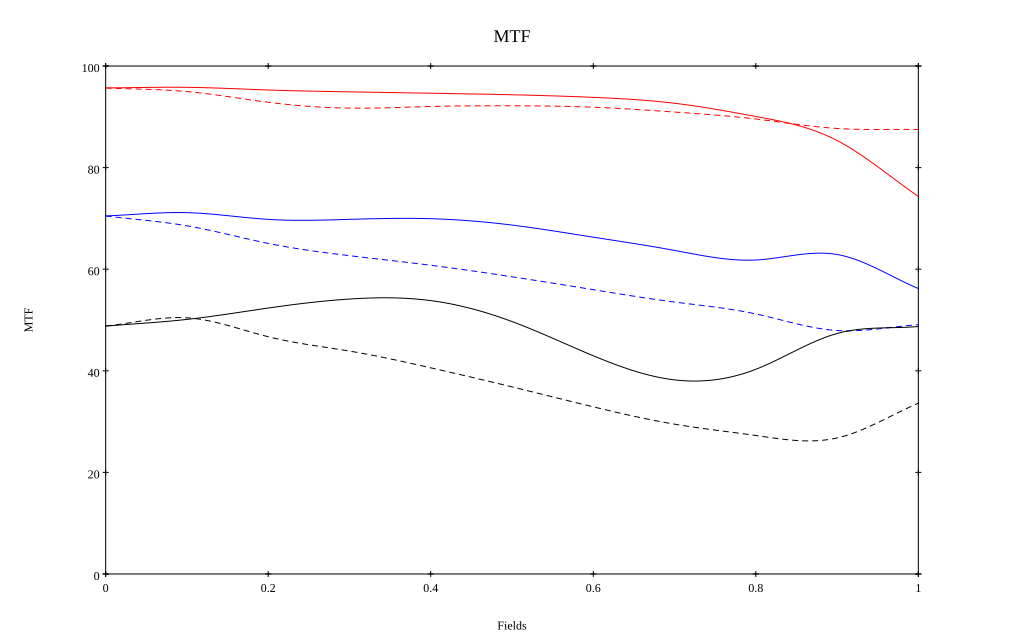

Data behind this chart, as committed beside it:
, 0, 0.1, 0.2, 0.3, 0.4, 0.5, 0.6, 0.7, 0.8, 0.9, 1
10 sag, 0.957, 0.958, 0.953, 0.949, 0.946, 0.943, 0.938, 0.927, 0.901, 0.853, 0.743
10 tan, 0.957, 0.95, 0.929, 0.917, 0.92, 0.922, 0.919, 0.909, 0.896, 0.877, 0.875
30 sag, 0.705, 0.711, 0.698, 0.698, 0.699, 0.687, 0.663, 0.637, 0.618, 0.629, 0.562
30 tan, 0.705, 0.685, 0.651, 0.627, 0.608, 0.585, 0.56, 0.535, 0.512, 0.479, 0.491
50 sag, 0.488, 0.501, 0.524, 0.541, 0.538, 0.497, 0.43, 0.382, 0.403, 0.473, 0.487
50 tan, 0.488, 0.504, 0.467, 0.439, 0.406, 0.368, 0.329, 0.295, 0.273, 0.268, 0.336
